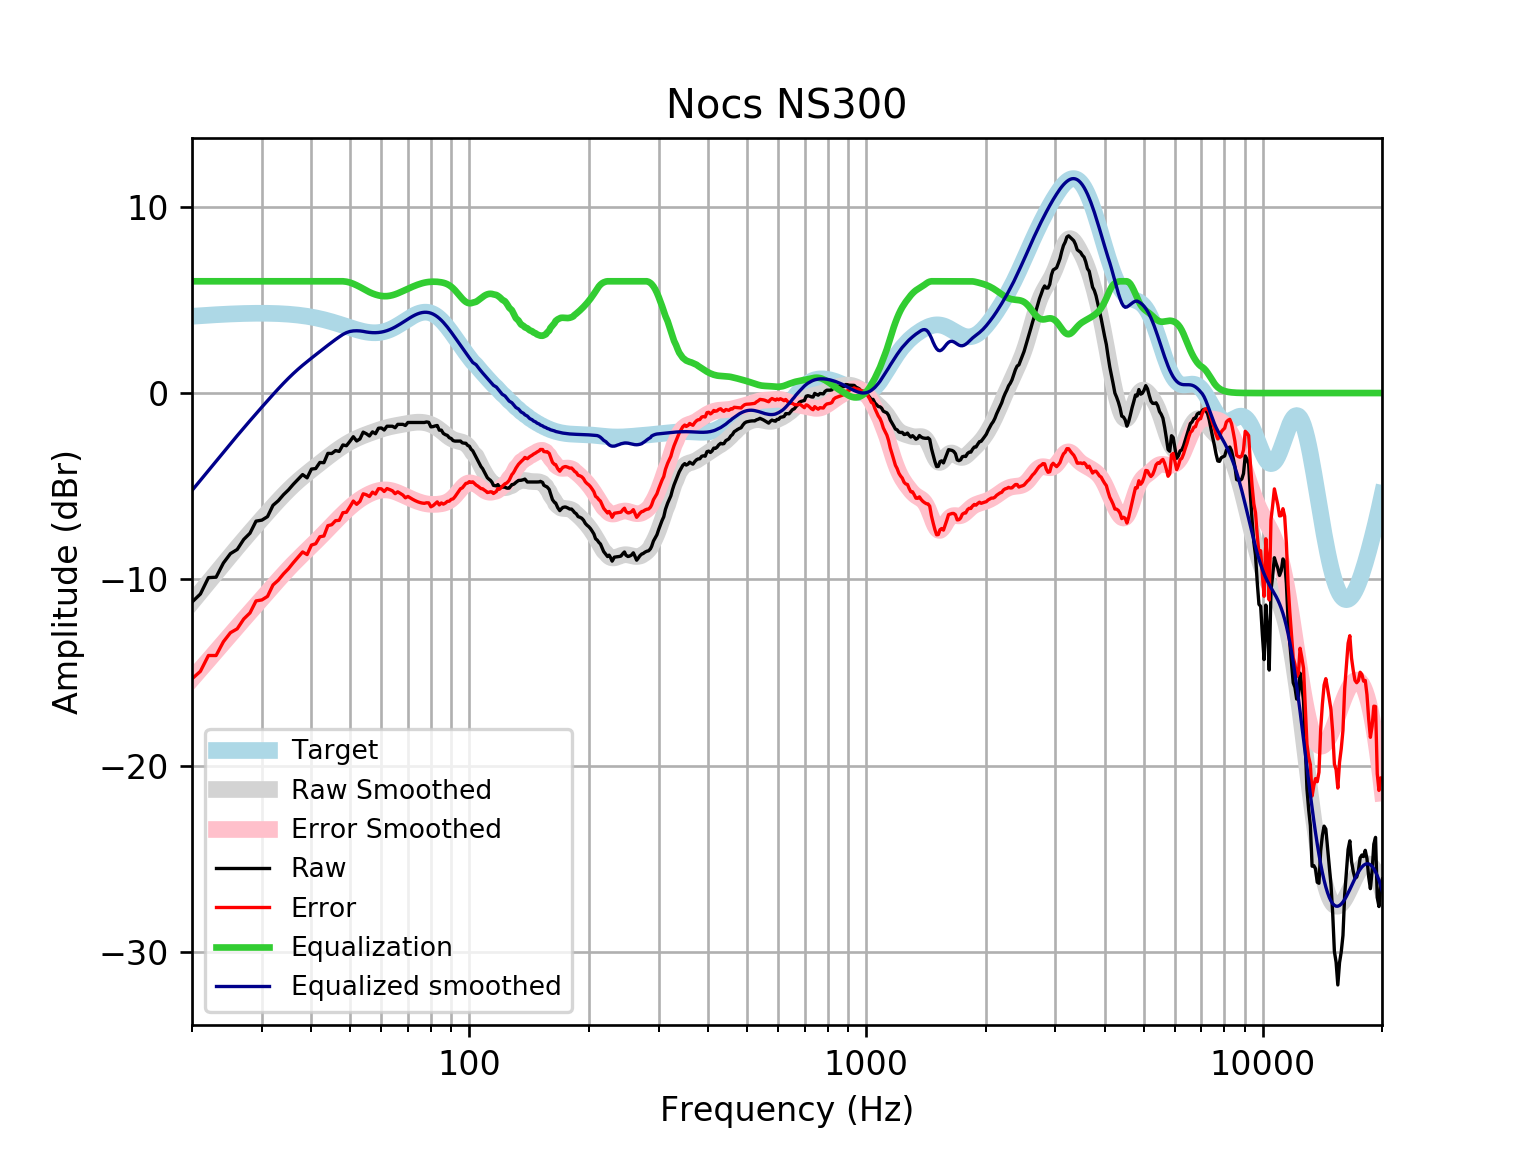

The table this chart was drawn from, first rows:
frequency, raw, error, smoothed, error_smoothed, equalization, equalized_raw, equalized_smoothed, target
20, -11.22, -15.34, -11.23, -15.35, 6, -5.222, -5.233, 4.121
21, -10.79, -14.94, -10.69, -14.84, 6.0, -4.789, -4.685, 4.152
22, -9.911, -14.09, -10.16, -14.34, 6.0, -3.911, -4.16, 4.18
23, -9.887, -14.09, -9.658, -13.86, 6, -3.887, -3.658, 4.205
24, -9.124, -13.35, -9.178, -13.41, 6, -3.124, -3.178, 4.227
25, -8.621, -12.87, -8.722, -12.97, 6, -2.621, -2.722, 4.245
26, -8.399, -12.66, -8.289, -12.55, 6.0, -2.399, -2.289, 4.259
27, -7.861, -12.13, -7.877, -12.15, 6.0, -1.861, -1.877, 4.271
28, -7.526, -11.8, -7.486, -11.76, 6.0, -1.526, -1.486, 4.278
29, -6.878, -11.16, -7.112, -11.4, 6, -0.8777, -1.112, 4.283
30, -6.823, -11.11, -6.754, -11.04, 6, -0.8232, -0.7543, 4.284
31, -6.635, -10.92, -6.411, -10.69, 6, -0.6354, -0.4115, 4.281
32, -6.028, -10.3, -6.084, -10.36, 6, -0.02771, -0.0837, 4.275
33, -5.782, -10.05, -5.772, -10.04, 6, 0.2181, 0.2279, 4.265
34, -5.46, -9.712, -5.479, -9.73, 6, 0.5395, 0.5211, 4.251
35, -5.201, -9.435, -5.206, -9.439, 6.0, 0.7987, 0.7942, 4.233
36, -4.9, -9.111, -4.954, -9.165, 6, 1.1, 1.046, 4.211
37, -4.631, -8.816, -4.723, -8.908, 6.0, 1.369, 1.277, 4.185
38, -4.377, -8.532, -4.511, -8.664, 6, 1.623, 1.489, 4.155
39, -4.553, -8.673, -4.313, -8.431, 6.0, 1.447, 1.687, 4.12
40, -4.082, -8.162, -4.125, -8.205, 6, 1.918, 1.875, 4.08
41, -4.054, -8.09, -3.945, -7.981, 6, 1.946, 2.055, 4.037
42, -3.727, -7.716, -3.77, -7.757, 6, 2.273, 2.23, 3.989
43, -3.739, -7.676, -3.599, -7.535, 6, 2.261, 2.401, 3.937
44, -3.239, -7.121, -3.434, -7.314, 6, 2.761, 2.566, 3.881
45, -3.246, -7.069, -3.275, -7.096, 6, 2.754, 2.725, 3.823
46, -3.09, -6.852, -3.125, -6.885, 6.0, 2.91, 2.875, 3.762
47, -3.135, -6.834, -2.985, -6.683, 6.0, 2.865, 3.015, 3.7
48, -2.788, -6.424, -2.855, -6.489, 6, 3.212, 3.145, 3.636
49, -2.828, -6.401, -2.735, -6.308, 5.978, 3.151, 3.243, 3.574
50, -2.595, -6.108, -2.627, -6.138, 5.933, 3.338, 3.306, 3.512
51, -2.345, -5.799, -2.529, -5.982, 5.865, 3.52, 3.337, 3.454
52, -2.574, -5.974, -2.441, -5.841, 5.784, 3.21, 3.344, 3.4
53, -2.463, -5.815, -2.361, -5.714, 5.696, 3.233, 3.335, 3.351
54, -2.1, -5.409, -2.29, -5.601, 5.601, 3.502, 3.311, 3.31
55, -2.184, -5.461, -2.224, -5.503, 5.503, 3.319, 3.279, 3.276
56, -2.305, -5.557, -2.163, -5.418, 5.418, 3.113, 3.255, 3.253
57, -2.083, -5.323, -2.104, -5.346, 5.346, 3.263, 3.242, 3.239
58, -2.184, -5.421, -2.047, -5.288, 5.288, 3.104, 3.24, 3.237
59, -1.891, -5.137, -1.993, -5.243, 5.243, 3.352, 3.25, 3.246
60, -1.873, -5.141, -1.942, -5.213, 5.213, 3.34, 3.272, 3.268
61, -1.983, -5.284, -1.894, -5.2, 5.2, 3.217, 3.305, 3.301
62, -1.782, -5.128, -1.852, -5.203, 5.203, 3.421, 3.35, 3.346
63, -1.782, -5.184, -1.815, -5.221, 5.221, 3.44, 3.406, 3.402
64, -1.782, -5.249, -1.783, -5.254, 5.254, 3.473, 3.471, 3.468
65, -1.862, -5.404, -1.755, -5.299, 5.299, 3.437, 3.545, 3.542
66, -1.681, -5.303, -1.728, -5.353, 5.353, 3.671, 3.625, 3.622
67, -1.681, -5.389, -1.702, -5.412, 5.412, 3.73, 3.709, 3.707
68, -1.681, -5.477, -1.677, -5.474, 5.474, 3.792, 3.796, 3.796
69, -1.742, -5.625, -1.652, -5.536, 5.536, 3.795, 3.884, 3.884
70, -1.581, -5.551, -1.628, -5.598, 5.598, 4.017, 3.97, 3.97
71, -1.581, -5.633, -1.606, -5.657, 5.657, 4.077, 4.051, 4.053
72, -1.581, -5.709, -1.588, -5.714, 5.714, 4.133, 4.126, 4.128
73, -1.581, -5.776, -1.574, -5.766, 5.766, 4.186, 4.192, 4.195
74, -1.581, -5.832, -1.566, -5.814, 5.814, 4.234, 4.248, 4.251
75, -1.581, -5.876, -1.566, -5.857, 5.857, 4.276, 4.291, 4.295
76, -1.581, -5.906, -1.573, -5.894, 5.894, 4.313, 4.321, 4.325
77, -1.581, -5.921, -1.588, -5.925, 5.925, 4.344, 4.336, 4.341
78, -1.552, -5.892, -1.612, -5.948, 5.948, 4.396, 4.336, 4.34
79, -1.574, -5.898, -1.645, -5.965, 5.965, 4.392, 4.32, 4.324
... 553 more rows
